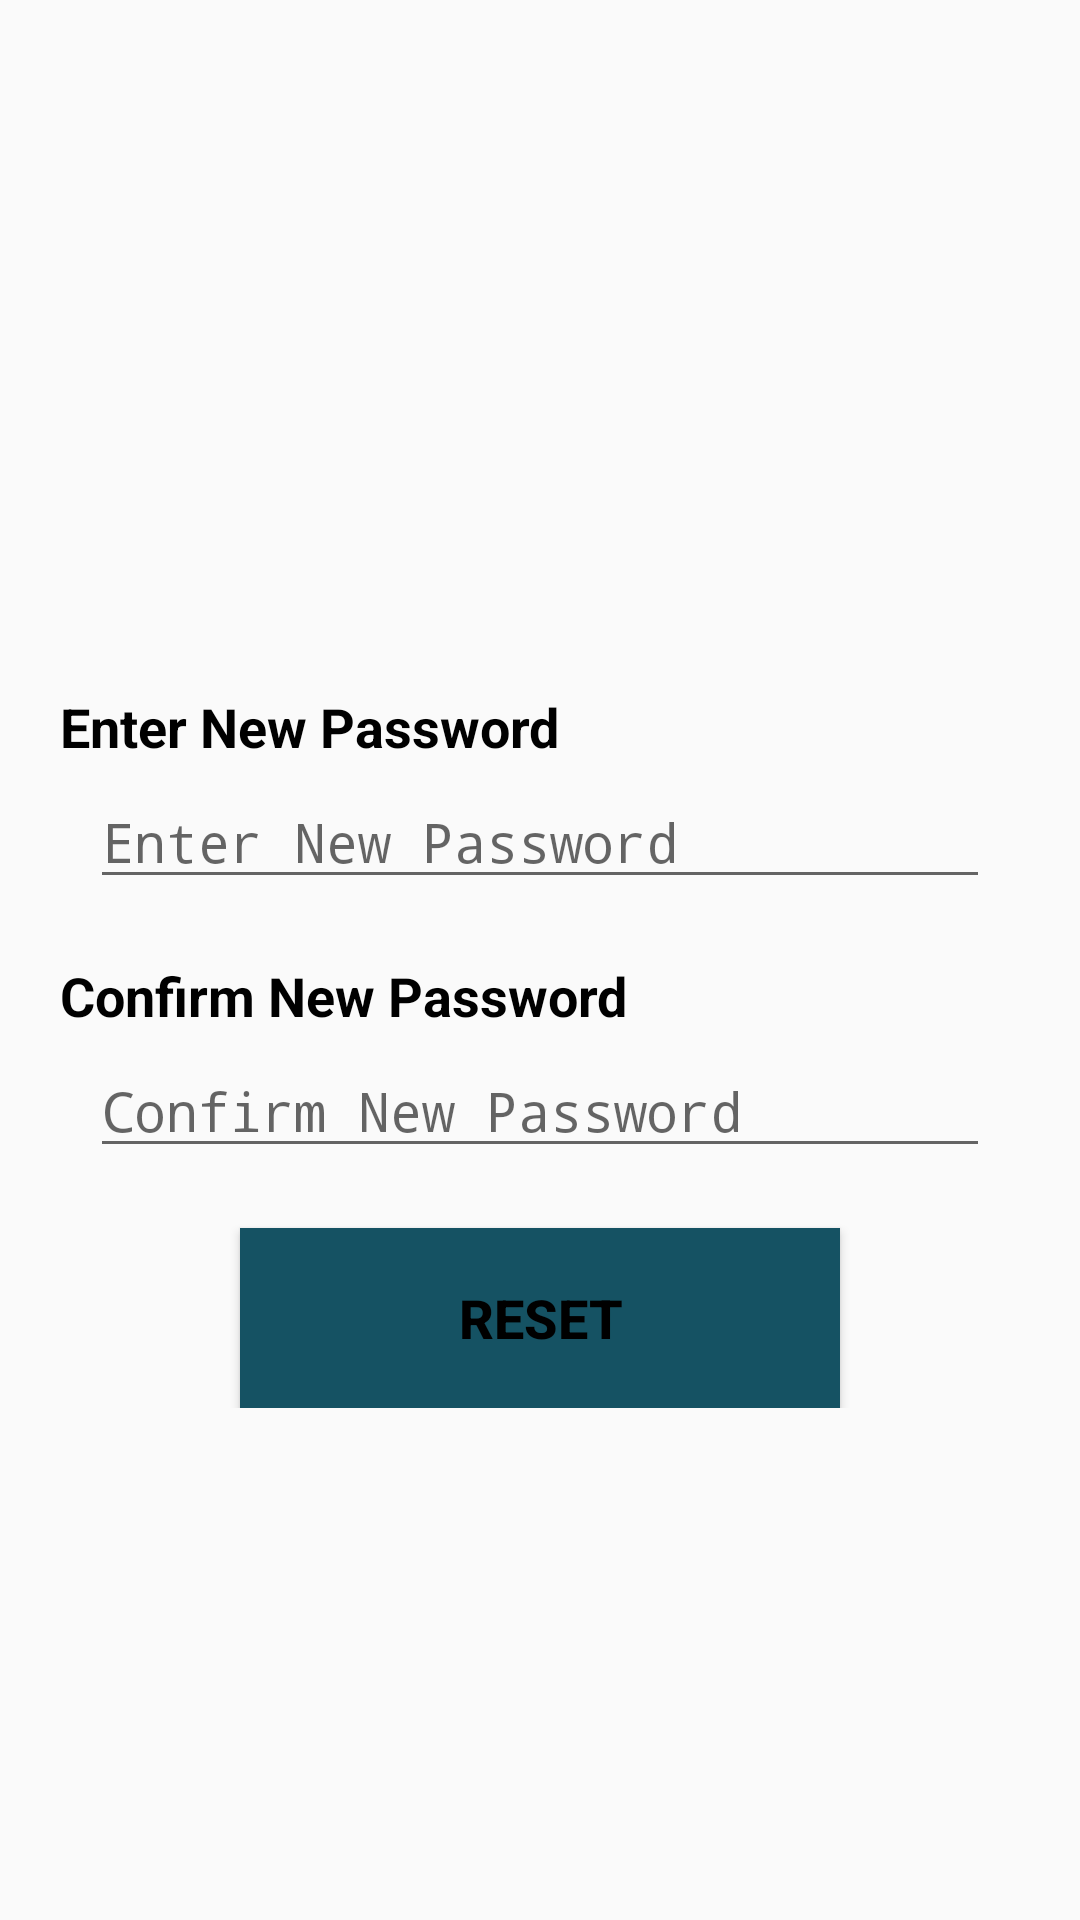

Android layout source for this screen:
<!-- AndroidManifest.xml: application theme AppTheme -->
<!-- res/layout/activity_reset_password.xml -->
<?xml version="1.0" encoding="utf-8"?>
<androidx.constraintlayout.widget.ConstraintLayout xmlns:android="http://schemas.android.com/apk/res/android"
    xmlns:app="http://schemas.android.com/apk/res-auto"
    xmlns:tools="http://schemas.android.com/tools"
    android:layout_width="match_parent"
    android:layout_height="match_parent"
    android:background="@color/caldroid_lighter_gray"
    tools:context=".activities.auth.ResetPasswordActivity">

    <androidx.core.widget.NestedScrollView
        android:id="@+id/nestedScrollView2"
        android:layout_width="0dp"
        android:layout_height="match_parent"
        app:layout_behavior="com.google.android.material.appbar.AppBarLayout$ScrollingViewBehavior"
        app:layout_constraintBottom_toBottomOf="parent"
        app:layout_constraintEnd_toEndOf="parent"
        app:layout_constraintStart_toStartOf="parent"
        app:layout_constraintTop_toTopOf="parent">

        <androidx.constraintlayout.widget.ConstraintLayout
            android:layout_width="match_parent"
            android:layout_height="wrap_content">

            <ImageView
                android:id="@+id/icon"
                android:layout_width="150dp"
                android:layout_height="200dp"
                android:layout_marginTop="10dp"
                android:layout_marginBottom="22dp"
                android:contentDescription="@string/phonelock"
                app:layout_constraintTop_toTopOf="parent"
                app:layout_constraintStart_toStartOf="parent"
                app:layout_constraintEnd_toEndOf="parent"
                app:srcCompat="@drawable/forget" />


            <TextView
                android:id="@+id/textView"
                android:layout_width="wrap_content"
                android:layout_height="wrap_content"
                android:layout_marginTop="20dp"
                android:layout_marginStart="20dp"
                android:text="@string/new_password"
                android:textColor="@color/black"
                android:textSize="18sp"
                android:textStyle="bold"
                app:layout_constraintTop_toBottomOf="@id/icon"
                app:layout_constraintStart_toStartOf="parent"/>

            <EditText
                android:id="@+id/pass"
                android:layout_width="300dp"
                android:layout_height="wrap_content"
                android:layout_marginTop="4dp"
                android:autofillHints=""
                android:hint="@string/new_password"
                android:inputType="textPassword"
                android:textColor="@color/black"

                app:layout_constraintTop_toBottomOf="@id/textView"
                app:layout_constraintStart_toStartOf="parent"
                app:layout_constraintEnd_toEndOf="parent" />


            <TextView
                android:id="@+id/textView2"
                android:layout_width="wrap_content"
                android:layout_height="wrap_content"
                android:layout_marginTop="20dp"
                android:layout_marginStart="20dp"
                android:text="@string/confirm_password"
                android:textColor="@color/black"
                android:textSize="18sp"
                android:textStyle="bold"
                app:layout_constraintTop_toBottomOf="@id/pass"
                app:layout_constraintStart_toStartOf="parent" />

            <EditText
                android:id="@+id/confirm_pass"
                android:layout_width="300dp"
                android:layout_height="wrap_content"
                android:layout_marginTop="4dp"
                android:autofillHints=""
                android:hint="@string/confirm_password"
                android:inputType="textPassword"
                android:textColor="@color/black"
                app:layout_constraintTop_toBottomOf="@id/textView2"
                app:layout_constraintStart_toStartOf="parent"
                app:layout_constraintEnd_toEndOf="parent"/>

            <Button
                android:id="@+id/reset"
                android:layout_width="200dp"
                android:layout_height="60dp"
                android:layout_gravity="center_horizontal"
                android:layout_marginTop="20dp"
                android:background="@color/colorPrimaryDark"
                android:textColor="@color/black"
                android:textSize="18sp"
                android:text="@string/reset"
                android:textStyle="bold"
                app:layout_constraintTop_toBottomOf="@id/confirm_pass"
                app:layout_constraintStart_toStartOf="parent"
                app:layout_constraintEnd_toEndOf="parent"/>

        </androidx.constraintlayout.widget.ConstraintLayout>

    </androidx.core.widget.NestedScrollView>

    <ImageView
        android:id="@+id/imageView66"
        android:layout_width="0dp"
        android:layout_height="wrap_content"
        android:layout_marginStart="-2dp"
        android:layout_marginEnd="-2dp"
        android:scaleType="fitXY"
        app:layout_constraintBottom_toBottomOf="parent"
        app:layout_constraintEnd_toEndOf="parent"
        app:layout_constraintStart_toStartOf="parent"
        app:srcCompat="@drawable/ocean" />


</androidx.constraintlayout.widget.ConstraintLayout>
<!-- resources referenced by this layout -->
<resources>
  <color name="black">#FF000000</color>
  <color name="colorPrimaryDark">#155263</color>
  <!-- drawable ocean (drawable) -->
  <vector xmlns:android="http://schemas.android.com/apk/res/android"
      android:width="425dp"
      android:height="168dp"
      android:viewportWidth="425.332"
      android:viewportHeight="168.0">
  
      <path
          android:pathData="M425.33,70.78S352.76,155.62 225.1,96.65 67.19,123.13 0,91.84L0,166.44L425.33,166.44Z"
          android:fillAlpha="0.5"
          android:fillColor="@color/colorPrimary"
          android:strokeAlpha="0.2"/>
      <path
          android:pathData="M5.22,97.18s57.02,-59.98 162.55,0c72.29,41.08 101.72,-2.45 155.4,-24.52 24.72,-10.16 64.44,-5.91 100.36,20.21 0.65,1.91 -2.77,75.13 -2.77,75.13L5.22,168Z"
          android:fillColor="@color/colorPrimary"
          android:strokeAlpha="0.2"
          android:fillAlpha="0.5"/>
  </vector>
  <string name="confirm_password">Confirm New Password</string>
  <string name="new_password">Enter New Password</string>
  <string name="phonelock" translatable="false">phonelock</string>
  <string name="reset">Reset</string>
  <style name="AppTheme" parent="Theme.AppCompat.Light.DarkActionBar">
          
          <item name="colorPrimary">@color/colorPrimaryDark</item>
          <item name="colorPrimaryDark">@color/colorPrimaryDark</item>
          <item name="colorAccent">@color/colorPrimary</item>
      </style>
  <color name="colorPrimary">#FF6F3C</color>
</resources>
